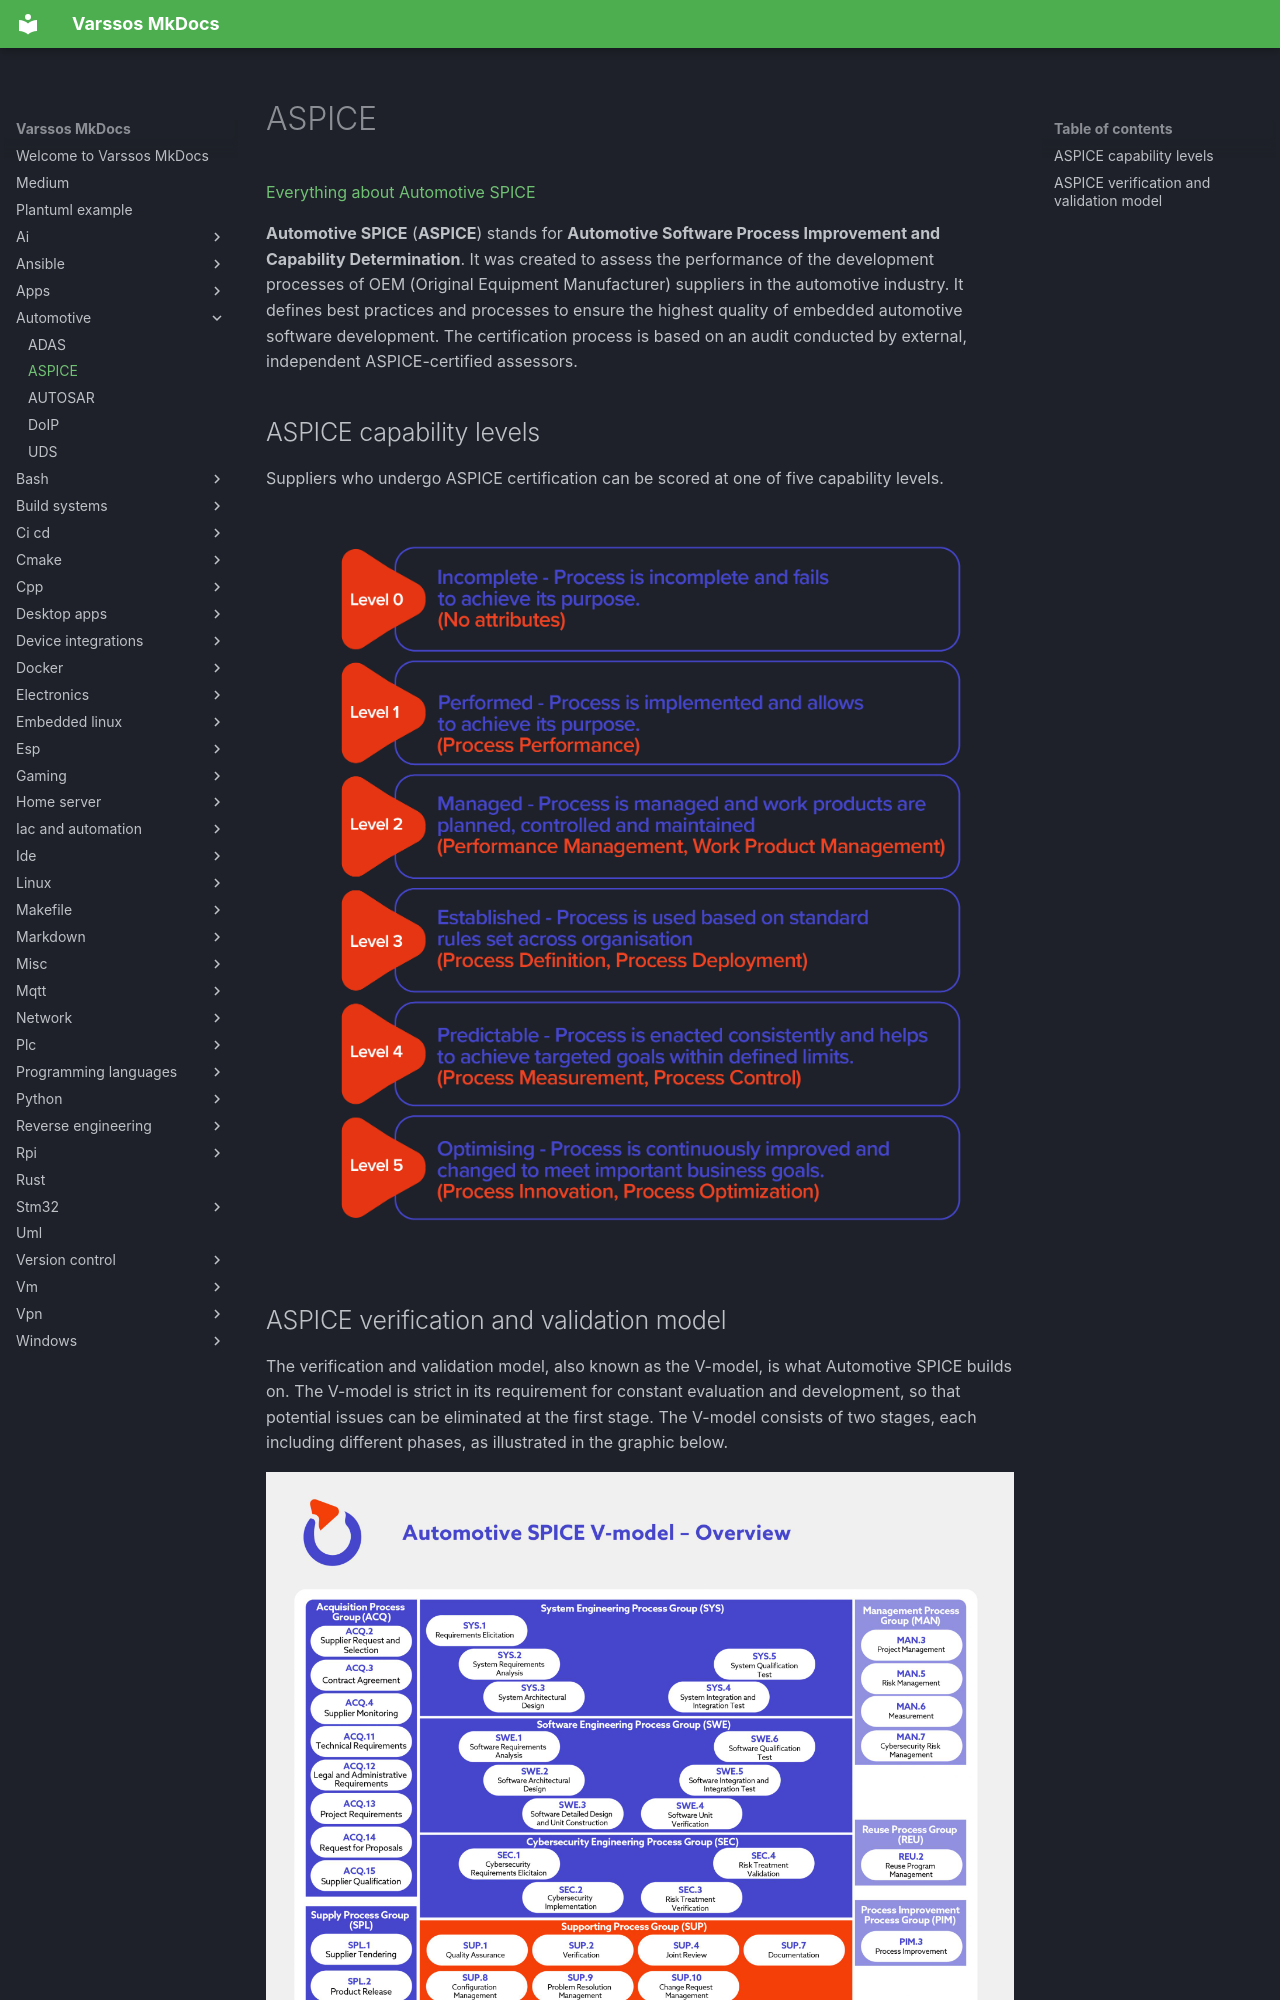

repository: Varssos/varssos-mkdocs · page: automotive/aspice/index.html · generator: mkdocs

# ASPICE

[Everything about Automotive SPICE](https://spyro-soft.com/aspice-101-a-guide-to-automotive-spice)

**Automotive SPICE** (**ASPICE**) stands for **Automotive Software Process Improvement and Capability Determination**. It was created to assess the performance of the development processes of OEM (Original Equipment Manufacturer) suppliers in the automotive industry.
It defines best practices and processes to ensure the highest quality of embedded automotive software development. The certification process is based on an audit conducted by external, independent ASPICE-certified assessors.

## ASPICE capability levels

Suppliers who undergo ASPICE certification can be scored at one of five capability levels.

![ASPICE capability levels](./aspice_capability_levers.png)
